Run: headless pygame with SDL's dummy video driver; simulated clock (each Clock.tick advances the game by its frame time, no real sleeping); random seed 0; keys injected as events and as key.get_pressed() state; no mouse input.
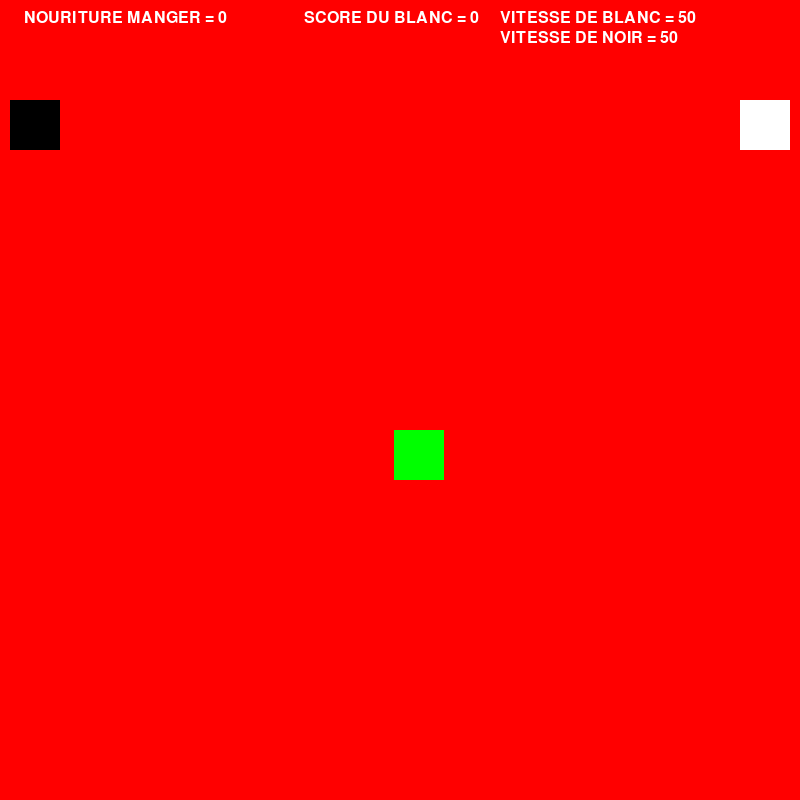
Frame 1 of 4 · flips 1–60 · no input
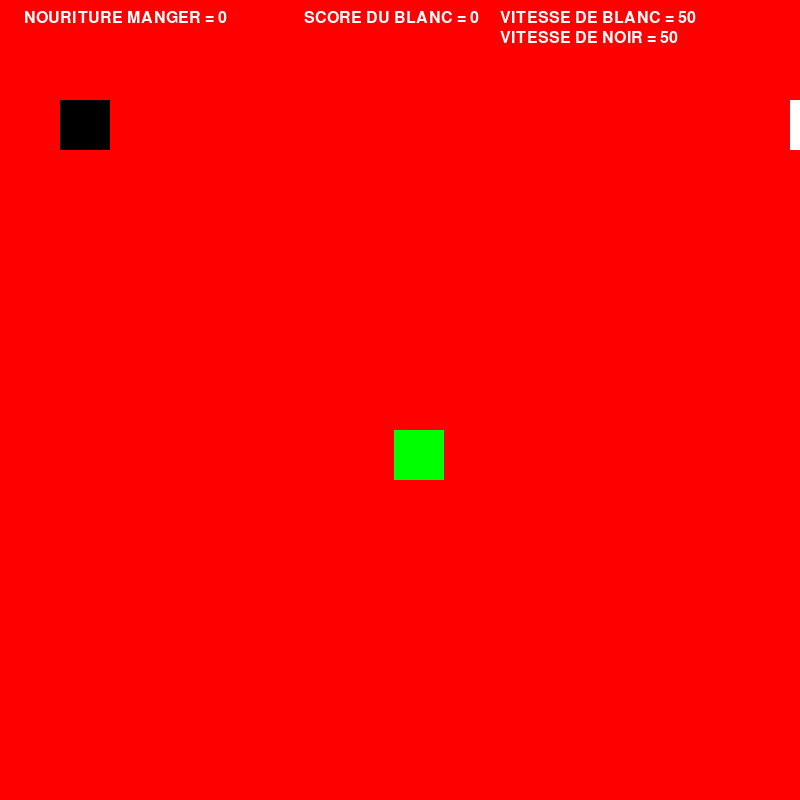
Frame 2 of 4 · flips 61–180 · tapped SPACE, RETURN · held RIGHT (→), D
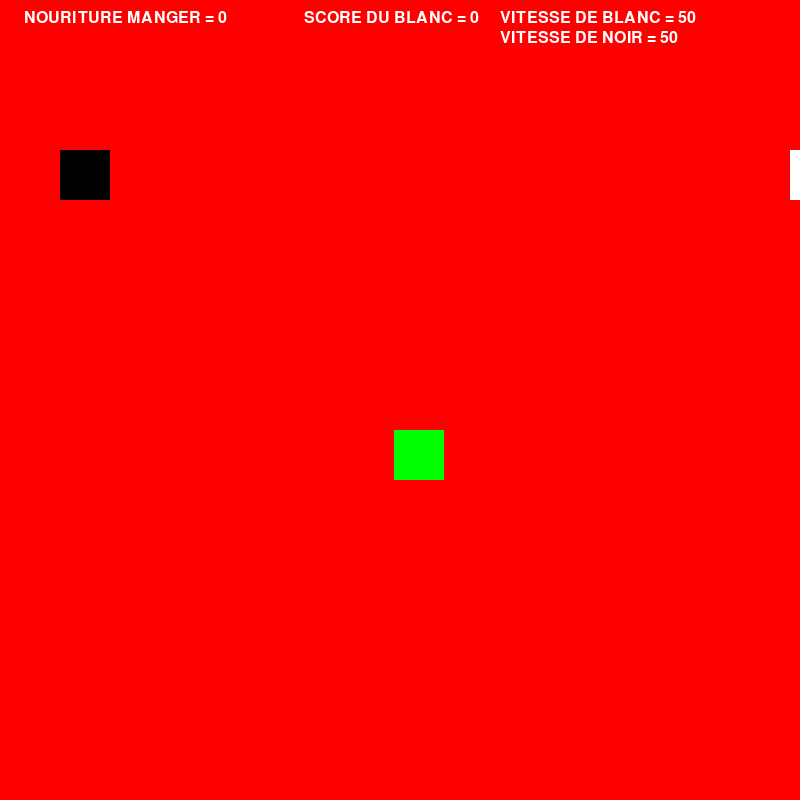
Frame 3 of 4 · flips 181–300 · held DOWN (↓), S
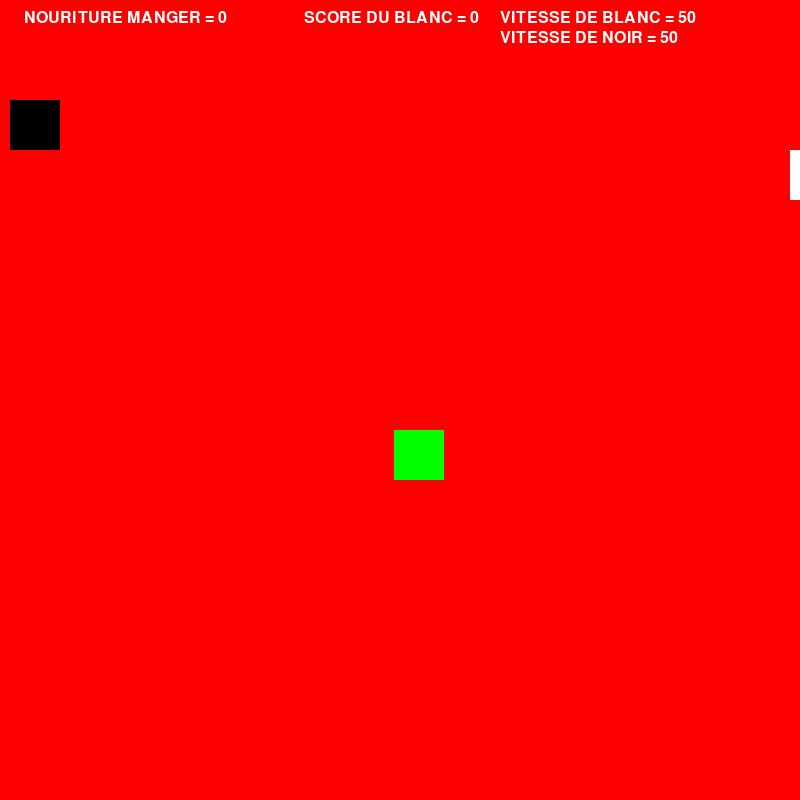
Frame 4 of 4 · flips 301–420 · held LEFT (←), A, UP (↑), W

The pygame program that drew these frames:

import time

import pygame
import random

pygame.init()

screen = pygame.display.set_mode((800, 800))

# les variables:
running = True
couleur_fond = (255, 0, 0)



eat_food1 = 0
eat_food2 = 0
x_food = random.randint(0, 700)
y_food = random.randint(0, 700)

vitesse_affichage_retc1 = 0
vitesse_affichage_retc2 = 0
fond_ec = pygame.font.SysFont("robot condensed", 24)


img_food1 = fond_ec.render(" SCORE DU NOIR = " + str(eat_food1), True, [255, 255, 255])
img_food2 = fond_ec.render(" SCORE DU BLANC = " + str(eat_food2), True, [255, 255, 255])
# les carrés:
perso_rect1 = pygame.Rect(10, 100, 50, 50)
perso_rect2 = pygame.Rect(740, 100, 50, 50)

img_vitesse_rect1 = fond_ec.render("VITESSE DE DEPLACEMENT = " + str(vitesse_affichage_retc1), True, [255, 255, 255])
img_vitesse_rect2 = fond_ec.render("VITESSE DE DEPLACEMENT = " + str(vitesse_affichage_retc2), True, [255, 255, 255])
food_rect = pygame.Rect(x_food, y_food, 50, 50)


perso_rect_vitesse1 = 50
perso_rect_vitesse2 = 50



# boucle du jeu:
while running:
    for event in pygame.event.get():
        if event.type == pygame.QUIT:
            running = False

        if event.type == pygame.KEYDOWN:
            if event.key == pygame.K_RIGHT:
                perso_rect1.x += perso_rect_vitesse1
            if event.key == pygame.K_LEFT:
                perso_rect1.x -= perso_rect_vitesse1
            if event.key == pygame.K_UP:
                perso_rect1.y -= perso_rect_vitesse1
            if event.key == pygame.K_DOWN:
                perso_rect1.y += perso_rect_vitesse1

            if event.key == pygame.K_d:
                perso_rect2.x += perso_rect_vitesse2
            if event.key == pygame.K_q:
                perso_rect2.x -= perso_rect_vitesse2
            if event.key == pygame.K_z:
                perso_rect2.y -= perso_rect_vitesse2
            if event.key == pygame.K_s:
                perso_rect2.y += perso_rect_vitesse2

    vitesse_affichage_retc1 = perso_rect_vitesse1
    vitesse_affichage_retc2 = perso_rect_vitesse2


    img_vitesse_rect1 = fond_ec.render("VITESSE DE BLANC = " + str(vitesse_affichage_retc1), True, [255, 255, 255])
    img_vitesse_rect2 = fond_ec.render("VITESSE DE NOIR = " + str(vitesse_affichage_retc2), True, [255, 255, 255])

    img_food2 = fond_ec.render(" SCORE DU BLANC = " + str(eat_food2), True, [255, 255, 255])
    img_food1 = fond_ec.render(" NOURITURE MANGER = " + str(eat_food1), True, [255, 255, 255])

    screen.fill(couleur_fond)

    screen.blit(img_food1, (20, 10))
    screen.blit(img_food2, (300, 10))

    screen.blit(img_vitesse_rect1, (500, 10))
    screen.blit(img_vitesse_rect2, (500, 30))


    pygame.draw.rect(screen, (255, 255, 255), perso_rect2)
    pygame.draw.rect(screen, (0, 0, 0), perso_rect1)

    pygame.draw.rect(screen, (0, 255, 0), food_rect)

    if perso_rect1.colliderect(food_rect):
        perso_rect_vitesse1 = perso_rect_vitesse1 + 1.5
        eat_food1 = eat_food1 + 1
        food_rect.x = x_food = random.randint(0, 700)
        food_rect.y = y_food = random.randint(0, 700)

    if perso_rect2.colliderect(food_rect):
        perso_rect_vitesse2 = perso_rect_vitesse2 + 1.5
        eat_food2 = eat_food2 + 1
        food_rect.x = x_food = random.randint(0, 700)
        food_rect.y = y_food = random.randint(0, 700)
    if eat_food1 >= 20:
        print()
        print()
        print()
        print()
        print("LE NOIR A GAGNER !!!")
        print()
        print()
        print()
        print()
        running = False
    if eat_food2 >= 20:
        print()
        print()
        print()
        print()
        print("LE BLANC A GAGNER !!!")
        print()
        print()
        print()
        print()
        running = False





    pygame.display.update()
    pygame.display.flip()



pygame.quit()
